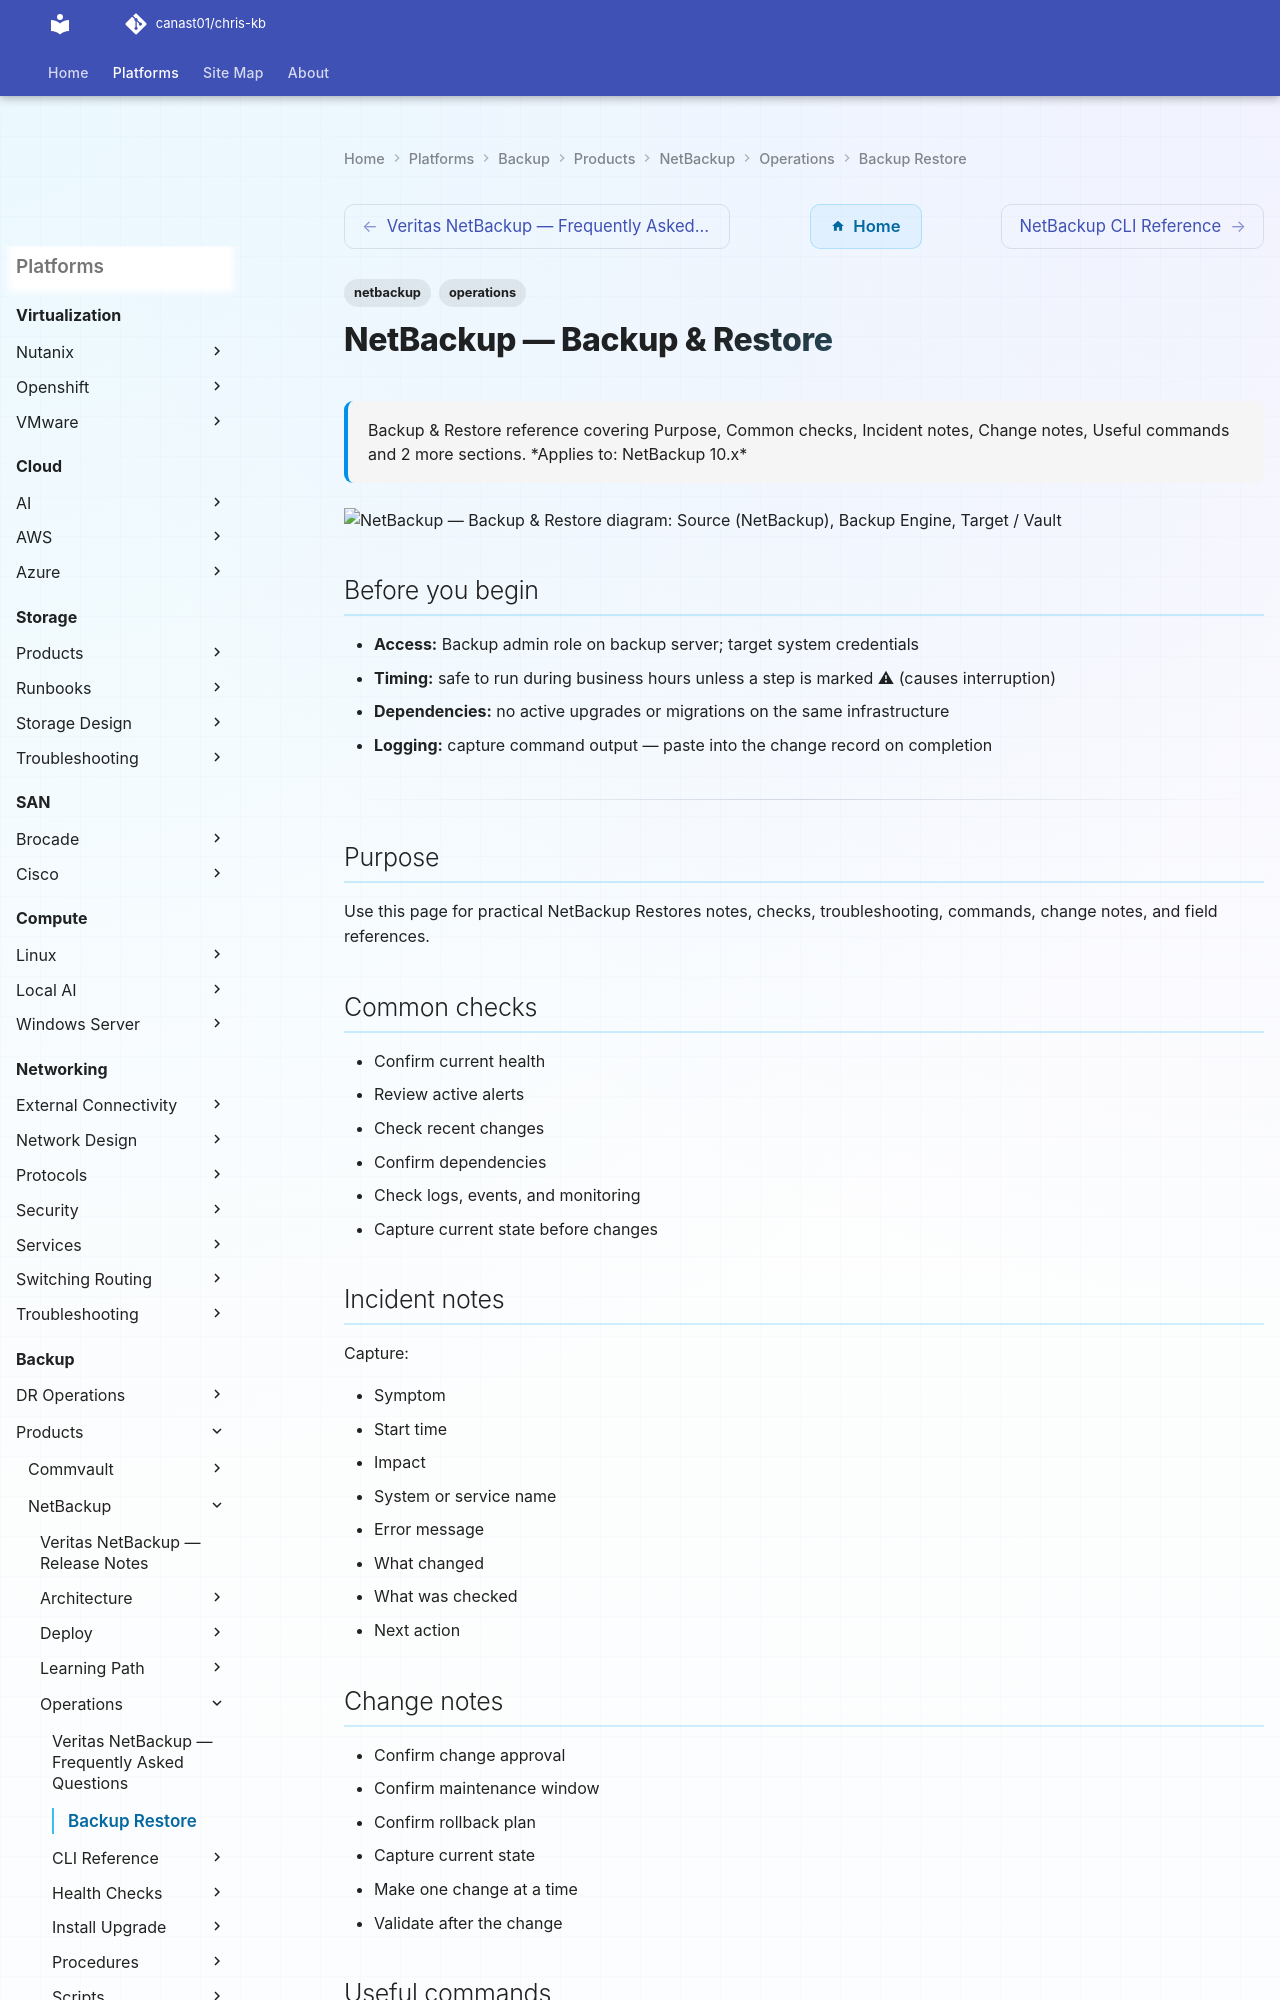

repository: canast01/chris-kb · page: backup/products/netbackup/operations/backup-restore/index.html · generator: mkdocs

---
tags:
  - netbackup
  - operations
description: "Backup & Restore reference covering Purpose, Common checks, Incident notes, Change notes, Useful commands and 2 more sections."
---
# NetBackup — Backup & Restore

<div class="kb-summary">
Backup & Restore reference covering Purpose, Common checks, Incident notes, Change notes, Useful commands and 2 more sections.

*Applies to: NetBackup 10.x*
</div>

```plantuml
@startuml
skinparam sequenceArrowThickness 1.5
skinparam roundcorner 5

participant "Source\n(NetBackup)" as SRC
participant "Backup Engine" as ENG
participant "Target / Vault" as TGT

SRC -> ENG: Purpose
ENG -> TGT: Write
TGT --> ENG: Confirmed
ENG --> SRC: Done
SRC -> ENG: Common checks
ENG -> TGT: Write
TGT --> ENG: Confirmed
ENG --> SRC: Done
SRC -> ENG: Incident notes
ENG -> TGT: Write
TGT --> ENG: Confirmed
ENG --> SRC: Done
SRC -> ENG: Change notes
ENG -> TGT: Write
TGT --> ENG: Confirmed
ENG --> SRC: Done
SRC -> ENG: Useful commands
ENG -> TGT: Write
TGT --> ENG: Confirmed
ENG --> SRC: Done
SRC -> ENG: Known issues
ENG -> TGT: Write
TGT --> ENG: Confirmed
ENG --> SRC: Done

@enduml
```

## Before you begin

- **Access:** Backup admin role on backup server; target system credentials
- **Timing:** safe to run during business hours unless a step is marked ⚠ (causes interruption)
- **Dependencies:** no active upgrades or migrations on the same infrastructure
- **Logging:** capture command output — paste into the change record on completion

---
